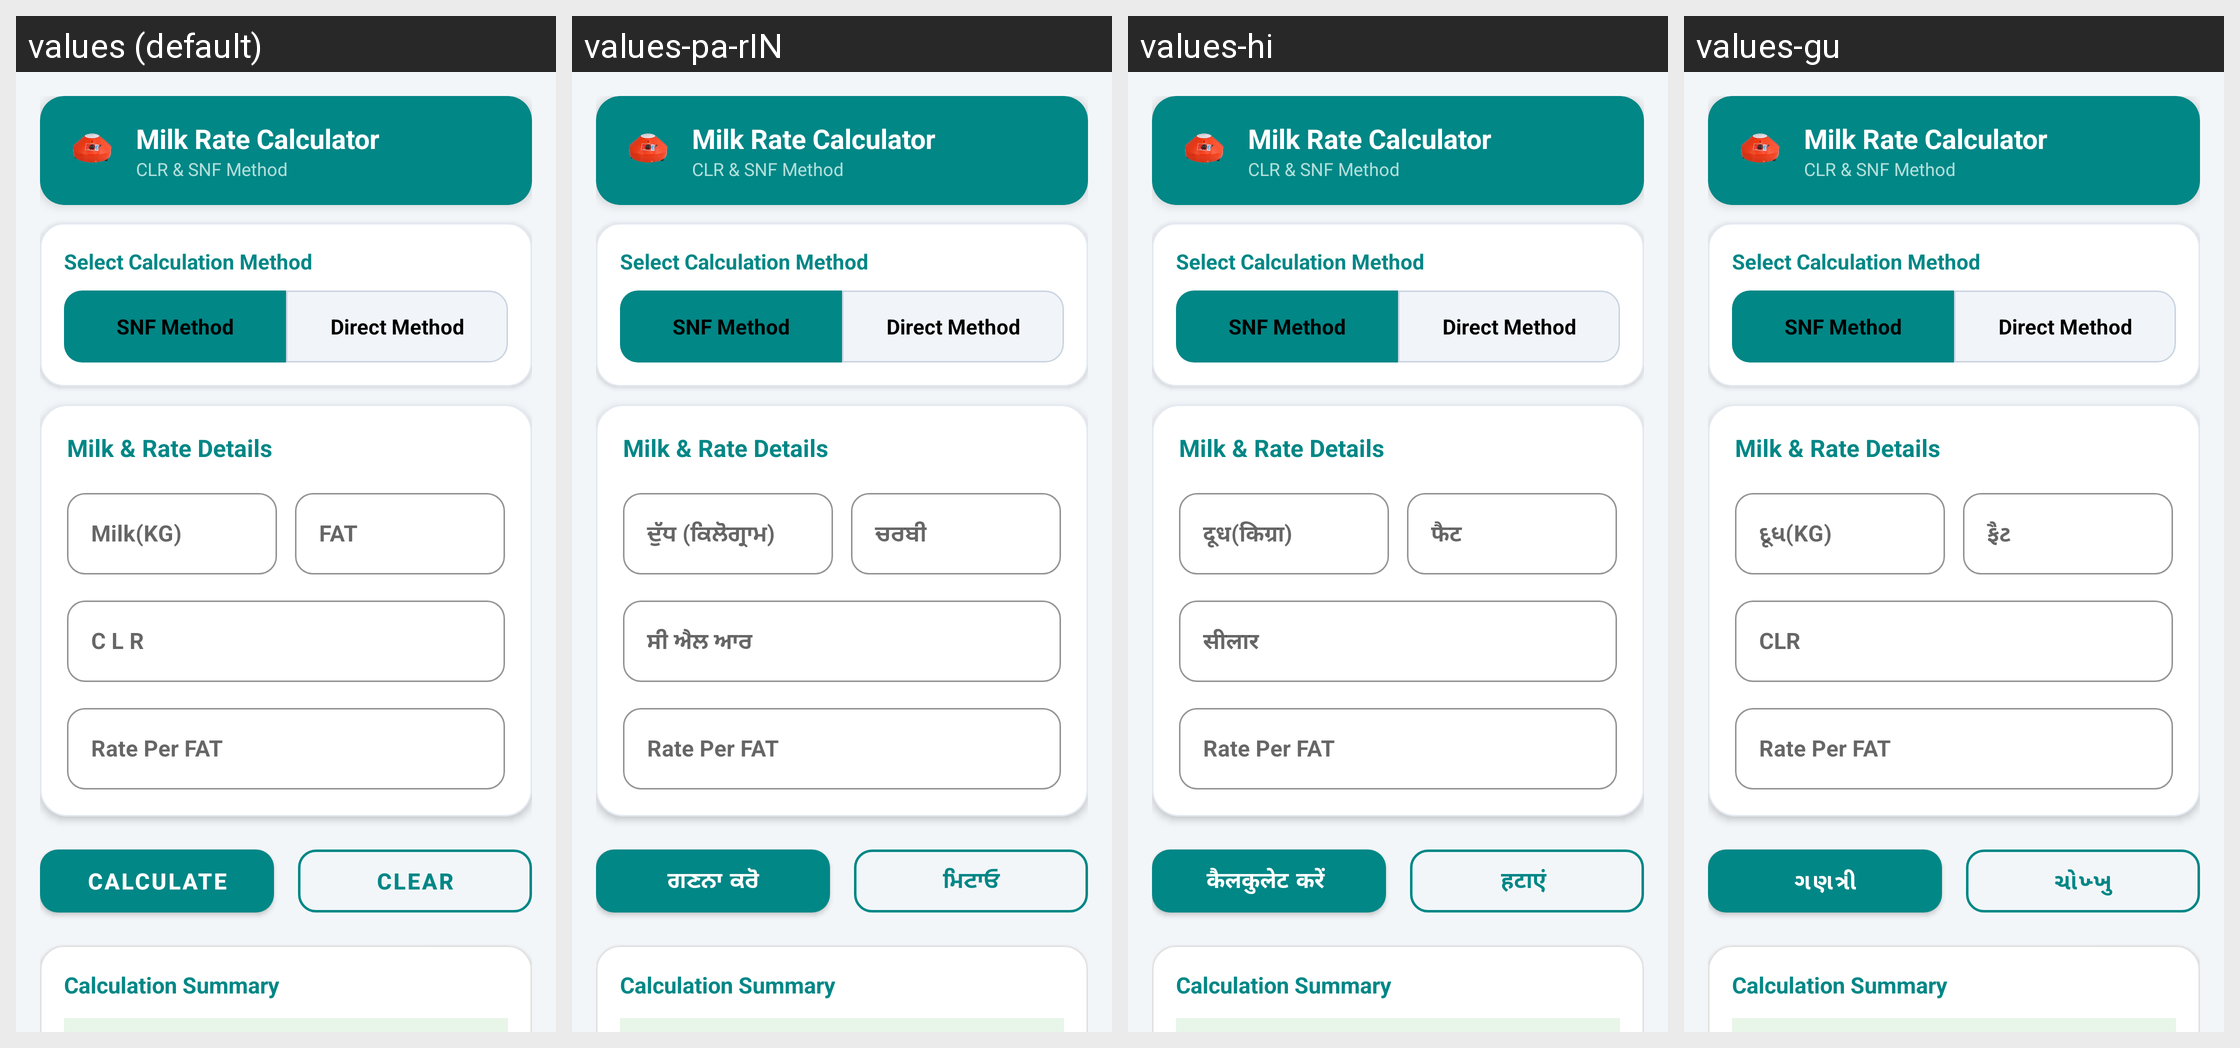

This grid shows one Android layout under several languages. Give, for every string resource on the screen, its name, the default text and each shown locale's text.
Android screen res/layout/activity_rate_clr_method.xml rendered under 4 locales, left to right: values (default), values-pa-rIN, values-hi, values-gu. Device: Nexus 5 (rendered at 1080×1920; each locale shown at half size, 540×960, under a caption strip naming it); theme Theme.MilkRateCalculator.
Other locales in the repository, not shown: values-kn, values-mr, values-ta-rIN, values-te.
Strings drawn on this screen, with the default value and each locale's value (text and hints the layout hard-codes, and strings that could not be matched under every locale, appear in the picture but are not listed):

milk_kg
  values: Milk(KG)
  values-pa-rIN: ਦੁੱਧ (ਕਿਲੋਗ੍ਰਾਮ)
  values-hi: दूध(किग्रा)
  values-gu: દૂધ(KG)

fat
  values: FAT
  values-pa-rIN: ਚਰਬੀ
  values-hi: फैट
  values-gu: ફૈટ 

clr
  values: C L R
  values-pa-rIN: ਸੀ ਐਲ ਆਰ
  values-hi: सीलार
  values-gu: CLR

calculate
  values: Calculate
  values-pa-rIN: ਗਣਨਾ ਕਰੋ
  values-hi: कैलकुलेट करें 
  values-gu: ગણત્રી

clear
  values: Clear
  values-pa-rIN: ਮਿਟਾਓ
  values-hi: हटाएं 
  values-gu: ચોખ્ખુ
